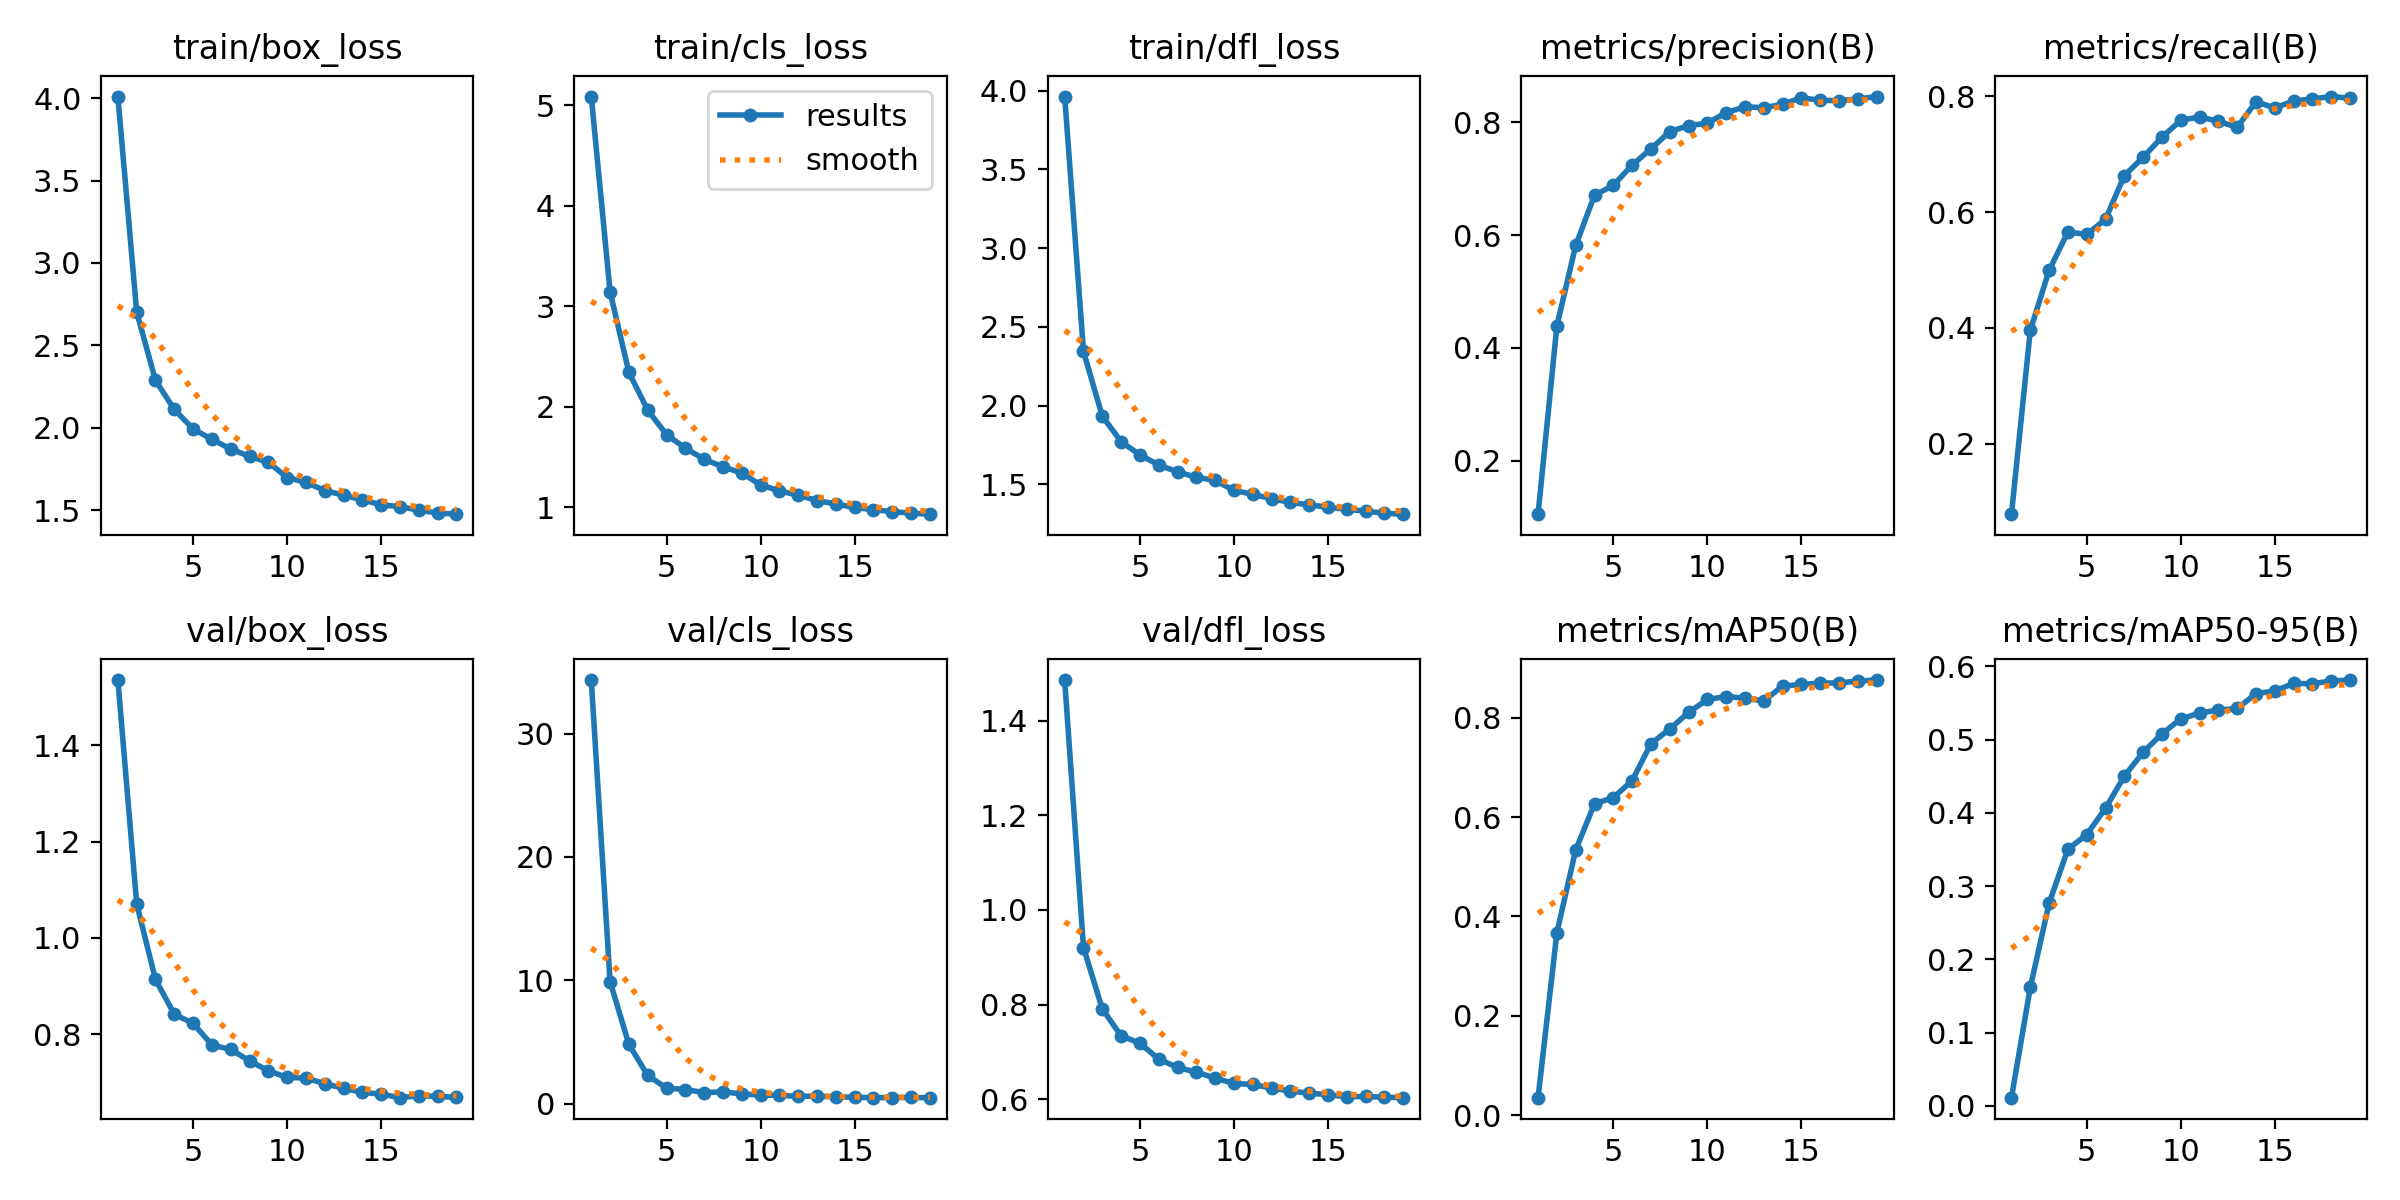

The table this chart was drawn from, first rows:
epoch, time, train/box_loss, train/cls_loss, train/dfl_loss, metrics/precision(B), metrics/recall(B), metrics/mAP50(B), metrics/mAP50-95(B), val/box_loss, val/cls_loss, val/dfl_loss, lr/pg0, lr/pg1, lr/pg2
1, 860.2, 4.009, 5.089, 3.962, 0.1051, 0.07814, 0.03524, 0.01109, 1.535, 34.34, 1.485, 0.003332, 0.003332, 0.003332
2, 1655, 2.702, 3.145, 2.344, 0.4389, 0.3956, 0.3673, 0.1616, 1.071, 9.883, 0.9206, 0.006609, 0.006609, 0.006609
3, 2447, 2.288, 2.344, 1.932, 0.5816, 0.4993, 0.5336, 0.2766, 0.9137, 4.798, 0.791, 0.0097, 0.0097, 0.0097
4, 3225, 2.112, 1.968, 1.771, 0.6705, 0.5658, 0.6268, 0.3502, 0.8413, 2.272, 0.7342, 0.009337, 0.009337, 0.009337
5, 4017, 1.994, 1.724, 1.687, 0.6879, 0.5614, 0.639, 0.3703, 0.8227, 1.253, 0.7186, 0.008842, 0.008842, 0.008842
6, 4792, 1.93, 1.59, 1.623, 0.7241, 0.5876, 0.6732, 0.4063, 0.7778, 1.131, 0.685, 0.008232, 0.008232, 0.008232
7, 5563, 1.872, 1.478, 1.579, 0.7525, 0.6631, 0.7475, 0.45, 0.7684, 0.8843, 0.6675, 0.007757, 0.007757, 0.007757
8, 6336, 1.827, 1.404, 1.545, 0.7835, 0.6947, 0.7771, 0.4827, 0.7448, 0.949, 0.6575, 0.007038, 0.007038, 0.007038
9, 7117, 1.791, 1.342, 1.524, 0.7938, 0.7295, 0.8104, 0.5078, 0.7241, 0.78, 0.6449, 0.006265, 0.006265, 0.006265
10, 7903, 1.699, 1.225, 1.462, 0.7984, 0.7585, 0.8366, 0.5282, 0.7104, 0.6797, 0.6336, 0.005459, 0.005459, 0.005459
11, 8684, 1.669, 1.164, 1.436, 0.8169, 0.7645, 0.8425, 0.5361, 0.7091, 0.6665, 0.6314, 0.004641, 0.004641, 0.004641
12, 9472, 1.62, 1.122, 1.408, 0.8274, 0.7568, 0.8393, 0.5403, 0.6974, 0.5774, 0.624, 0.003835, 0.003835, 0.003835
13, 10255, 1.592, 1.068, 1.385, 0.8255, 0.7466, 0.8336, 0.5424, 0.6879, 0.5995, 0.6176, 0.003062, 0.003062, 0.003062
14, 11038, 1.564, 1.034, 1.369, 0.8318, 0.7906, 0.8636, 0.5627, 0.6793, 0.5284, 0.613, 0.002343, 0.002343, 0.002343
15, 11826, 1.534, 0.9991, 1.355, 0.8433, 0.78, 0.8667, 0.5664, 0.6757, 0.5119, 0.61, 0.001697, 0.001697, 0.001697
16, 12606, 1.522, 0.978, 1.342, 0.8388, 0.792, 0.8697, 0.5765, 0.6684, 0.4731, 0.6053, 0.001144, 0.001144, 0.001144
17, 13384, 1.501, 0.9573, 1.33, 0.8381, 0.7955, 0.8697, 0.5763, 0.6724, 0.4809, 0.6063, 0.0006966, 0.0006966, 0.0006966
18, 14158, 1.484, 0.9422, 1.316, 0.8412, 0.7996, 0.8736, 0.5799, 0.671, 0.491, 0.6044, 0.0003682, 0.0003682, 0.0003682
19, 14415, 1.477, 0.9325, 1.31, 0.8454, 0.7967, 0.8756, 0.5812, 0.669, 0.4728, 0.6036, 0.0001675, 0.0001675, 0.0001675
